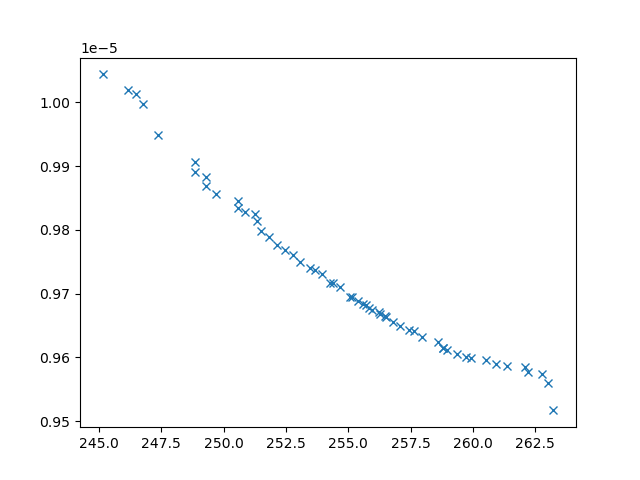

The table this chart was drawn from, first rows:
xline_all_values, yline_all_values, X_all_values, obj1, obj2, obj3, inc
247.4, 9.949022832285723e-06, [np.float64(2.922588096848874), np.float…, 247.4, 9.949022832285723e-06, 8156356, 0
248.8, 9.906998753429176e-06, [np.float64(3.2477450821702307), np.floa…, 248.8, 9.906998753429176e-06, 6916062, 0
246.8, 9.997144933954706e-06, [np.float64(2.989635136400248), np.float…, 246.8, 9.997144933954706e-06, 22926484, 0
246.1, 1.0020079327852839e-05, [np.float64(2.657858140285626), np.float…, 246.1, 1.0020079327852839e-05, 18620200, 0
249.7, 9.85672472901953e-06, [np.float64(3.2582912123915726), np.floa…, 249.7, 9.85672472901953e-06, 4882967, 0
263, 9.56035992922912e-06, [1.9182568330617211, 0.7197447290816493,…, 263, 9.56035992922912e-06, 3295123, 0
245.1, 1.0043973726388027e-05, [np.float64(2.5550510411283196), np.floa…, 245.1, 1.0043973726388027e-05, 22101896, 0
258.6, 9.62378693958144e-06, [np.float64(4.833075679877401), np.float…, 258.6, 9.62378693958144e-06, 3278502, 0
250.6, 9.846148842163001e-06, [np.float64(9.548922122161118), np.float…, 250.6, 9.846148842163001e-06, 5932358, 0
254.6, 9.710416256291448e-06, [np.float64(3.985190004436156), np.float…, 254.6, 9.710416256291448e-06, 3108102, 0
255.1, 9.695333964096047e-06, [np.float64(5.530104182861962), np.float…, 255.1, 9.695333964096047e-06, 3367997, 0
253.1, 9.750123836576196e-06, [np.float64(4.0479173593752735), np.floa…, 253.1, 9.750123836576196e-06, 3451788, 0
251.8, 9.788897316848207e-06, [np.float64(8.66554704653511), np.float6…, 251.8, 9.788897316848207e-06, 4295609, 0
246.5, 1.0013230850153262e-05, [np.float64(2.916327265296994), np.float…, 246.5, 1.0013230850153262e-05, 24805375, 0
262.7, 9.57442001366529e-06, [np.float64(5.112941362088528), np.float…, 262.7, 9.57442001366529e-06, 3065196, 0
252.2, 9.776487434848573e-06, [np.float64(8.479984621937003), np.float…, 252.2, 9.776487434848573e-06, 4065107, 0
251.5, 9.79807722561888e-06, [9.63559087643385, 4.163623190170503, 9.…, 251.5, 9.79807722561888e-06, 4757912, 0
248.9, 9.891587480854736e-06, [np.float64(3.2438069327260135), np.floa…, 248.9, 9.891587480854736e-06, 5529747, 0
249.3, 9.868228896030562e-06, [np.float64(3.1651379789486573), np.floa…, 249.3, 9.868228896030562e-06, 4888982, 0
252.8, 9.761391037275037e-06, [np.float64(7.468960866423539), np.float…, 252.8, 9.761391037275037e-06, 3939166, 0
249.3, 9.88250420244697e-06, [np.float64(3.2935748406122216), np.floa…, 249.3, 9.88250420244697e-06, 5612621, 0
260.5, 9.596357209961618e-06, [np.float64(4.780512718719784), np.float…, 260.5, 9.596357209961618e-06, 3072882, 0
263.2, 9.517032813603059e-06, [3.6970842381791855, 8.8447188925814, 1.…, 263.2, 9.517032813603059e-06, 3383630, 0
260.9, 9.589902535079701e-06, [np.float64(5.185298857654312), np.float…, 260.9, 9.589902535079701e-06, 3192516, 0
262.1, 9.584607736423321e-06, [np.float64(4.811317048947028), np.float…, 262.1, 9.584607736423321e-06, 3066591, 0
257.1, 9.649859054054565e-06, [np.float64(4.499195324019045), np.float…, 257.1, 9.649859054054565e-06, 2997737, 0
256.8, 9.656140004847487e-06, [np.float64(4.509714222061913), np.float…, 256.8, 9.656140004847487e-06, 3010379, 0
253.5, 9.740257197175787e-06, [np.float64(3.897492235796918), np.float…, 253.5, 9.740257197175787e-06, 3476796, 0
251.3, 9.813917130513677e-06, [np.float64(8.94062175642523), np.float6…, 251.3, 9.813917130513677e-06, 4901802, 0
259, 9.612265706341981e-06, [np.float64(5.1434686236340035), np.floa…, 259, 9.612265706341981e-06, 3167911, 0
262.2, 9.576714231774541e-06, [1.9633284261590551, 5.623149666292195, …, 262.2, 9.576714231774541e-06, 3270749, 0
250.9, 9.827818722701203e-06, [np.float64(9.382089744214532), np.float…, 250.9, 9.827818722701203e-06, 5244888, 0
255.4, 9.688106061553716e-06, [np.float64(4.745145051585935), np.float…, 255.4, 9.688106061553716e-06, 3491475, 0
251.2, 9.824758439905599e-06, [3.0927065031648464, 7.809453587567908, …, 251.2, 9.824758439905599e-06, 6509900, 0
261.4, 9.586497297963323e-06, [np.float64(5.2483354391404315), np.floa…, 261.4, 9.586497297963323e-06, 3204736, 0
259.4, 9.605244465089348e-06, [np.float64(5.321417910059107), np.float…, 259.4, 9.605244465089348e-06, 3202527, 0
256.5, 9.663142540874858e-06, [np.float64(4.391726332969574), np.float…, 256.5, 9.663142540874858e-06, 2970400, 0
250.6, 9.83478026594523e-06, [np.float64(9.758518489897849), np.float…, 250.6, 9.83478026594523e-06, 5398042, 0
254.3, 9.716592560278812e-06, [np.float64(6.3315047679704755), np.floa…, 254.3, 9.716592560278812e-06, 3425867, 0
253.7, 9.737502812412637e-06, [np.float64(3.9602795878063586), np.floa…, 253.7, 9.737502812412637e-06, 3576154, 0
257.4, 9.6435421042207e-06, [np.float64(4.660205984562096), np.float…, 257.4, 9.6435421042207e-06, 3276902, 0
254, 9.730318557940499e-06, [np.float64(4.133617364452552), np.float…, 254, 9.730318557940499e-06, 3522957, 0
256, 9.674598791345883e-06, [np.float64(4.766591228709228), np.float…, 256, 9.674598791345883e-06, 3300872, 0
259.9, 9.599186023419485e-06, [np.float64(5.606786408825646), 10, np.f…, 259.9, 9.599186023419485e-06, 3324109, 0
257.6, 9.64199918499123e-06, [np.float64(4.681969498415503), np.float…, 257.6, 9.64199918499123e-06, 3175805, 0
256.3, 9.667485179979987e-06, [np.float64(4.853009110450263), np.float…, 256.3, 9.667485179979987e-06, 3074421, 0
259.7, 9.60121094908546e-06, [np.float64(5.370596561780822), np.float…, 259.7, 9.60121094908546e-06, 3236822, 0
252.4, 9.768589326923123e-06, [np.float64(3.810805367195135), np.float…, 252.4, 9.768589326923123e-06, 3712008, 0
255.7, 9.682298513474471e-06, [np.float64(5.091448096511819), np.float…, 255.7, 9.682298513474471e-06, 3440571, 0
255.8, 9.677307616348856e-06, [np.float64(4.2960994471056), np.float64…, 255.8, 9.677307616348856e-06, 3238092, 0
258.8, 9.615305058406067e-06, [np.float64(5.08266206774908), np.float6…, 258.8, 9.615305058406067e-06, 3110514, 0
254.4, 9.716364608569333e-06, [np.float64(6.1790567006679975), np.floa…, 254.4, 9.716364608569333e-06, 3458153, 0
257.9, 9.632742017128753e-06, [np.float64(4.7659396995372525), np.floa…, 257.9, 9.632742017128753e-06, 3028646, 0
255.6, 9.683611428020944e-06, [np.float64(5.080336983796845), np.float…, 255.6, 9.683611428020944e-06, 3237238, 0
256.5, 9.66483958643088e-06, [np.float64(4.4601088184428965), np.floa…, 256.5, 9.66483958643088e-06, 3033184, 0
256.2, 9.670769423161232e-06, [np.float64(4.507701350626663), np.float…, 256.2, 9.670769423161232e-06, 3085666, 0
255.2, 9.695313011337066e-06, [np.float64(4.812671604291182), np.float…, 255.2, 9.695313011337066e-06, 3616565, 0
258.8, 9.615600279554058e-06, [np.float64(5.016438733635331), np.float…, 258.8, 9.615600279554058e-06, 3135291, 0
